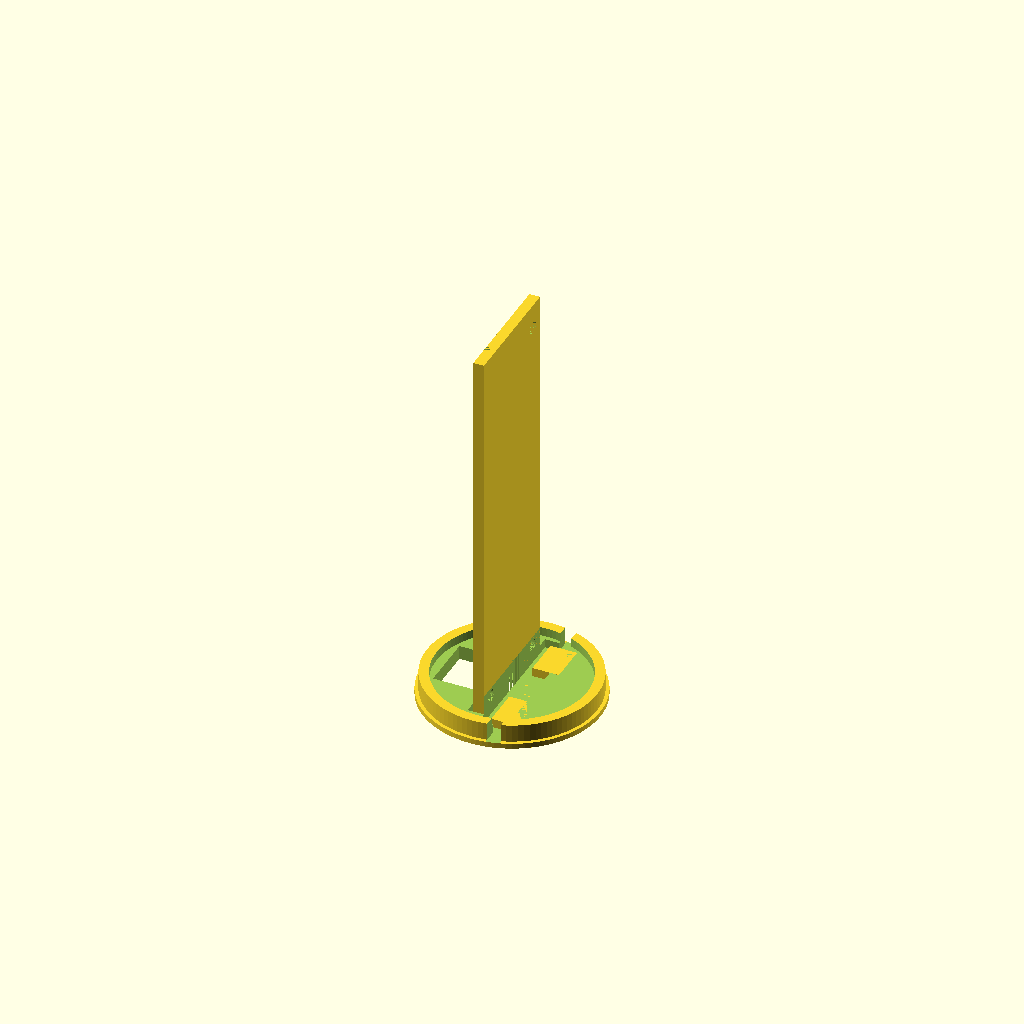
Cell 1: the model at its default parameters.
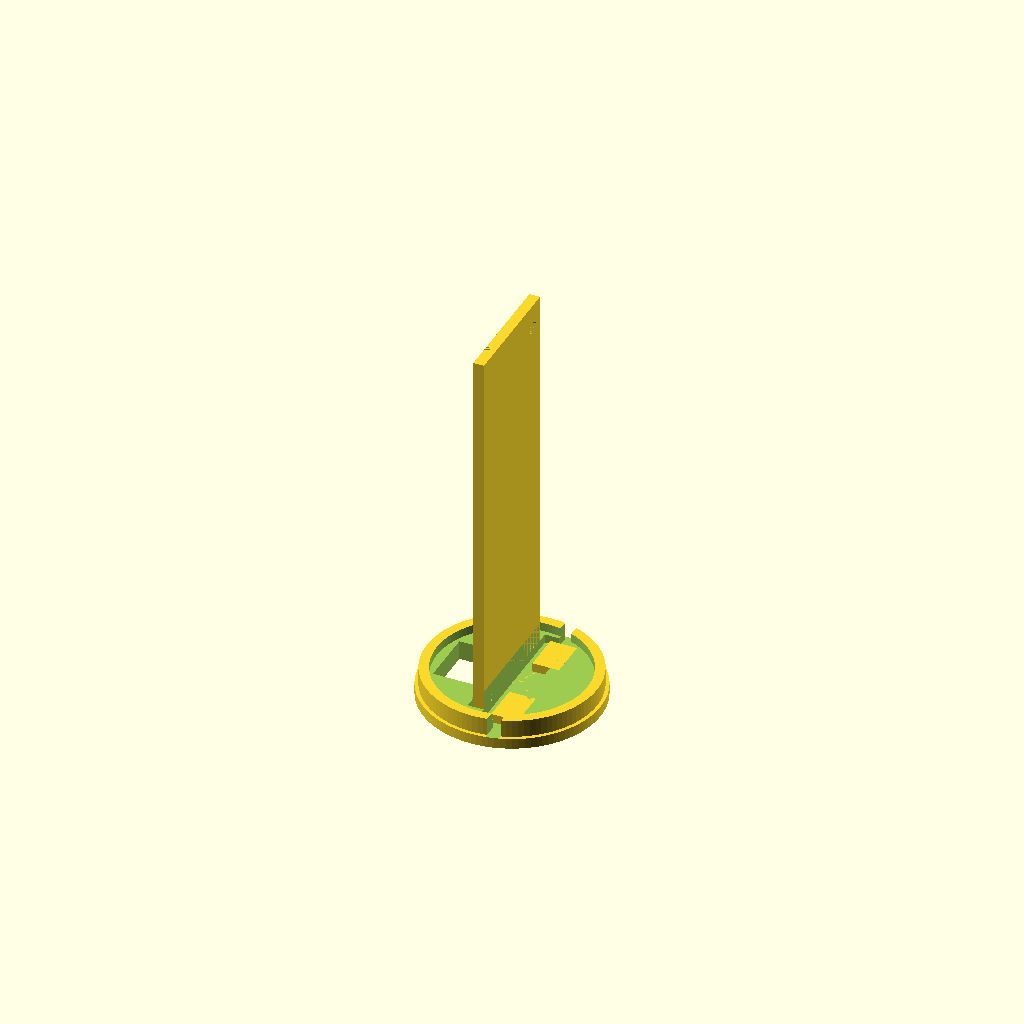
Cell 2 — cap_thichkness set to 3, the other parameters unchanged.
One fixed orthographic camera (rotation 55°, 0°, 25°; colour scheme Cornfield) for every cell.
The OpenSCAD source (cad/poe-cap-pcb.scad):
$fn = 100;

cap_thichkness = 1.5;
base_thickness = 3;
pcb_thickness = 1.6;

difference() {
    union() {
        difference() {
            translate([0, 0, cap_thichkness])cylinder(h = 5, d = 48.0);
            translate([0, 0, cap_thichkness+2.5])cylinder(h = 5, d = 42.5);
        }
        
        cylinder(h = cap_thichkness, d = 50);
        
        rotate([0, 0, 180])translate([0, -17, 1])cube([base_thickness, 34, 112]);
        //rotate([0, 0, 180])translate([base_thickness, -17, 1+112])cube([pcb_thickness, 34, 1]);
        
        

    }
    
    //rotate([0, 0, 180])translate([base_thickness, -25, cap_thichkness+2.5])cube([50, 50, 10]);
    translate([4, -30, cap_thichkness])cube([3.5, 60, 8]);
    translate([0, -40/2, cap_thichkness])cube([7.5, 40, 8]);
    
    //rj45
    rotate([0, 0, 180])translate([base_thickness+pcb_thickness, -16/2, -0.1])cube([14, 16, 6]);
    
    //usb
    rotate([0, 0, 180])translate([base_thickness-3, -8/2, -0.1])cube([3, 8, 5+6]);
    
    //pcb
    rotate([0, 0, 180])translate([base_thickness, -17, 1])cube([pcb_thickness, 34, 5]);
    
    //holes
    translate([0, -12.5, 1+6])rotate([0, -90, 0])cylinder(h = 5, d = 3.5);
    translate([0, 12.5, 1+6])rotate([0, -90, 0])cylinder(h = 5, d = 3.5);
    translate([0, 12.5, 1+105])rotate([0, -90, 0])cylinder(h = 5, d = 4);
    
    //tht
    rotate([0, 0, 180])translate([base_thickness-2, -18/2, 1])cube([2, 18, 5+20]);
    rotate([0, 0, 180])translate([base_thickness-2, -15+0.9, 1+74])cube([2, 3.2, 1+25]);
    rotate([0, 0, 180])translate([base_thickness-2, 9, 1+50])cube([2, 3.2, 5+17]);
    rotate([0, 0, 180])translate([base_thickness-2, 9, 1+99])cube([2, 3.2, 5+8]);
    
    //sma
    //translate([-10/2-pcb_thickness-base_thickness, -15, cap_thichkness+0.5])rotate([0, 0, 90])cylinder(d=9.5, h=7, $fn=6);
     //translate([-10/2-pcb_thickness-base_thickness, -15, 0])rotate([0, 0, 90])cylinder(d=6.4, h=10);



}

translate([2.5, 7, cap_thichkness])cube([7.5, 11, 2.5]);
translate([2.5, -7-11, cap_thichkness])cube([7.5, 11, 2.5]);
Customizer parameters (derived from the source; name, type, default, range or options):
cap_thichkness: number, default 1.5
base_thickness: number, default 3
pcb_thickness: number, default 1.6
